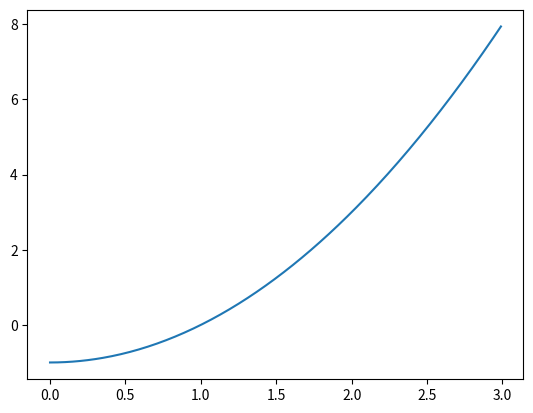

Recreate this plot in Python. (Note: this script raises an exception after producing the figure.)
# -*- coding: utf-8 -*-
"""
Created on Sat Mar 30 03:25:12 2024

[redacted]
"""

import numpy as np
import matplotlib.pyplot as plt

#function to be plotted
def f1(x):
    f = x**2 - 1
    return f

# def f2(x):
#     f=4*(x**3)-18*(x**2)+22*x-6
#     return f

# def f3(x):
#     f=np.exp(x)
#     return f

# def p3(x):
#     f=0.8455*(x**3)-1.060*(x**2)+1.933*x+1.
#     return f

def plotter(f,a,b,h):
#takes function of variable 'x',lower bound and upper bound a,b, step h
#then plots it

    #first point function f is eval'd at
    x=a
    #array size
    arSize=int(np.abs((a-b)/h))
    #init array of function values
    F=np.zeros((arSize,1))
    #fill array of func values at all x in a,b
    for i in range(arSize):
        F[i,0]=f(x)
        x=x+h
    #make x axis array, plot f(x)
    X=np.arange(a,b,h)
    plt.plot(X,F)

#type function of x here... right now it is set to plot 
#for x=[0,3] at increments of 0.01


plotter(f1,0.,3.,0.01)
# plotter(f2,0.,3.,0.01)
# plotter(f3,0.,3.,0.01)
# plotter(p3,0.,3.,0.01)




plt.plot(x,y)

plt.plot